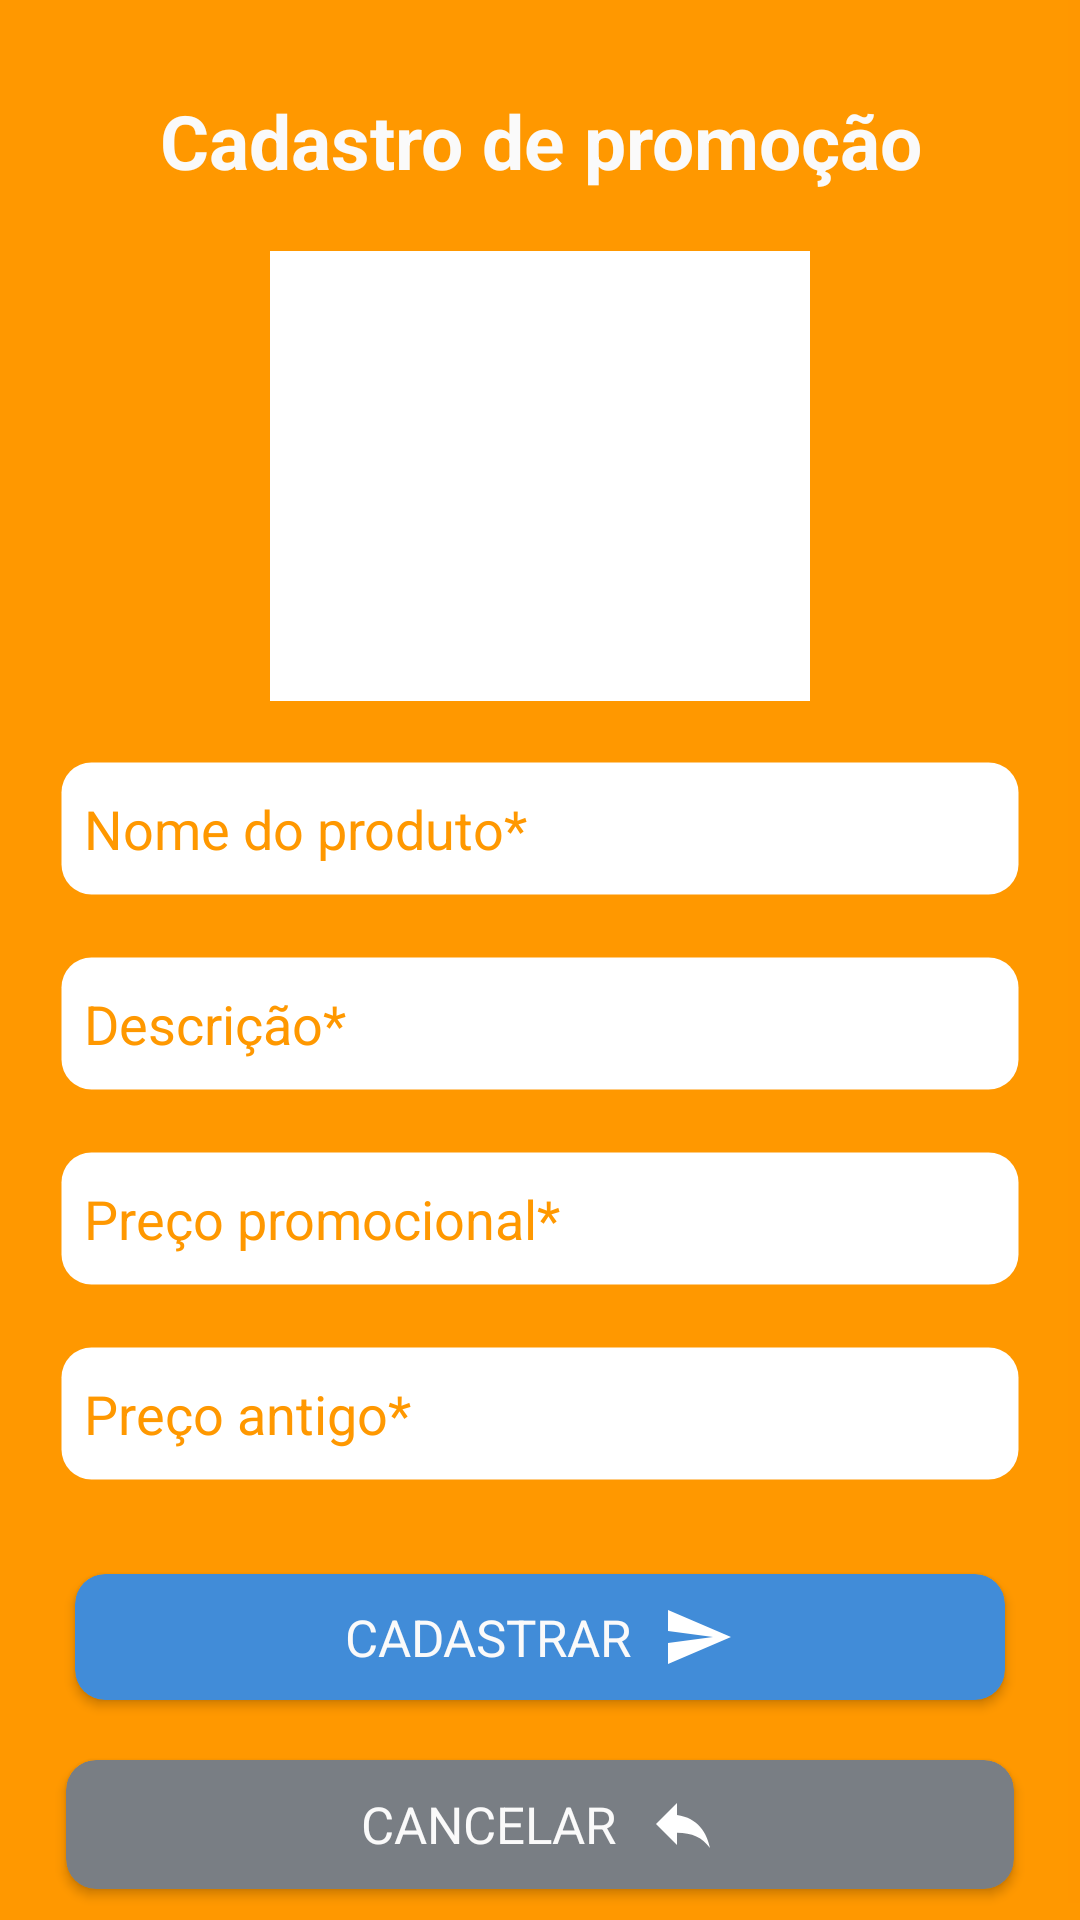

Here is an Android app screen rendered from its layout file. Give the layout XML and the strings, colors and styles it references.
<!-- AndroidManifest.xml: application theme AppTheme -->
<!-- res/layout/activity_cadastro_promocoes.xml -->
<?xml version="1.0" encoding="utf-8"?>

<android.support.constraint.ConstraintLayout
    xmlns:android="http://schemas.android.com/apk/res/android"
    xmlns:app="http://schemas.android.com/apk/res-auto"
    xmlns:tools="http://schemas.android.com/tools"
    android:layout_width="match_parent"
    android:layout_height="match_parent"
    android:background="@color/colorPrimary">

    <ScrollView
        android:layout_width="match_parent"
        android:layout_height="wrap_content">

        <android.support.constraint.ConstraintLayout
            android:layout_width="match_parent"
            android:layout_height="match_parent">

            <TextView
                android:id="@+id/textView3"
                android:layout_width="0dp"
                android:layout_height="wrap_content"
                android:layout_marginTop="30dp"
                android:text="Cadastro de promoção"
                android:textAlignment="center"
                android:textColor="@color/colorFont"
                android:textSize="25sp"
                android:textStyle="bold"
                app:layout_constraintEnd_toEndOf="parent"
                app:layout_constraintHorizontal_bias="0.0"
                app:layout_constraintStart_toStartOf="parent"
                app:layout_constraintTop_toTopOf="parent" />

            <ImageView
                android:id="@+id/imgCadPromo"
                android:layout_width="180dp"
                android:layout_height="150dp"
                android:layout_marginEnd="50dp"
                android:layout_marginStart="50dp"
                android:layout_marginTop="20dp"
                app:layout_constraintEnd_toEndOf="parent"
                app:layout_constraintStart_toStartOf="parent"
                app:layout_constraintTop_toBottomOf="@+id/textView3"
                app:srcCompat="@android:color/background_light" />

            <EditText
                android:id="@+id/campoNomeCadProd"
                android:layout_width="0dp"
                android:layout_height="45dp"
                android:layout_marginEnd="20dp"
                android:layout_marginStart="20dp"
                android:layout_marginTop="20dp"
                android:background="@drawable/round_edittext"
                android:hint="Nome do produto*"
                android:inputType="text"
                android:padding="8dp"
                android:textColorHint="@color/colorPrimary"
                app:layout_constraintEnd_toEndOf="parent"
                app:layout_constraintHorizontal_bias="0.0"
                app:layout_constraintStart_toStartOf="parent"
                app:layout_constraintTop_toBottomOf="@+id/imgCadPromo" />

            <EditText
                android:id="@+id/campoDescCadProd"
                android:layout_width="0dp"
                android:layout_height="45dp"
                android:layout_marginEnd="20dp"
                android:layout_marginStart="20dp"
                android:layout_marginTop="20dp"
                android:background="@drawable/round_edittext"
                android:hint="Descrição*"
                android:inputType="text"
                android:padding="8dp"
                android:textColorHint="@color/colorPrimary"
                app:layout_constraintEnd_toEndOf="parent"
                app:layout_constraintHorizontal_bias="0.0"
                app:layout_constraintStart_toStartOf="parent"
                app:layout_constraintTop_toBottomOf="@+id/campoNomeCadProd" />

            <EditText
                android:id="@+id/campoPrecoPromoCadProd"
                android:layout_width="0dp"
                android:layout_height="45dp"
                android:layout_marginEnd="20dp"
                android:layout_marginStart="20dp"
                android:layout_marginTop="20dp"
                android:background="@drawable/round_edittext"
                android:hint="Preço promocional*"
                android:inputType="text"
                android:padding="8dp"
                android:textColorHint="@color/colorPrimary"
                app:layout_constraintEnd_toEndOf="parent"
                app:layout_constraintHorizontal_bias="0.0"
                app:layout_constraintStart_toStartOf="parent"
                app:layout_constraintTop_toBottomOf="@+id/campoDescCadProd" />

            <EditText
                android:id="@+id/campoPrecoAntigoCadProd"
                android:layout_width="0dp"
                android:layout_height="45dp"
                android:layout_marginEnd="20dp"
                android:layout_marginStart="20dp"
                android:layout_marginTop="20dp"
                android:background="@drawable/round_edittext"
                android:hint="Preço antigo*"
                android:inputType="text"
                android:padding="8dp"
                android:textColorHint="@color/colorPrimary"
                app:layout_constraintEnd_toEndOf="parent"
                app:layout_constraintHorizontal_bias="0.0"
                app:layout_constraintStart_toStartOf="parent"
                app:layout_constraintTop_toBottomOf="@+id/campoPrecoPromoCadProd" />

            <android.support.v7.widget.CardView
                android:id="@+id/btnCadPromo"
                android:layout_width="0dp"
                android:layout_height="54dp"
                android:layout_centerHorizontal="true"
                android:layout_marginEnd="20dp"
                android:layout_marginStart="20dp"
                android:layout_marginTop="25dp"
                android:clickable="true"
                android:elevation="5dp"
                android:foreground="?attr/selectableItemBackground"
                android:innerRadius="0dp"
                android:shape="ring"
                android:thicknessRatio="1.9"
                app:cardBackgroundColor="#418cd8"
                app:cardCornerRadius="10dp"
                app:cardUseCompatPadding="true"
                app:layout_constraintEnd_toEndOf="parent"
                app:layout_constraintHorizontal_bias="0.0"
                app:layout_constraintStart_toStartOf="parent"
                app:layout_constraintTop_toBottomOf="@+id/campoPrecoAntigoCadProd">

                <RelativeLayout
                    android:layout_width="wrap_content"
                    android:layout_height="wrap_content"
                    android:layout_gravity="center">

                    <TextView
                        android:id="@+id/lbl_createEvent2"
                        android:layout_width="wrap_content"
                        android:layout_height="wrap_content"
                        android:layout_centerVertical="true"
                        android:text="Cadastrar"
                        android:textAllCaps="true"
                        android:textColor="@color/colorFont"
                        android:textSize="17dp" />

                    <ImageView
                        android:id="@+id/img_create_event_icon2"
                        android:layout_width="wrap_content"
                        android:layout_height="wrap_content"
                        android:layout_marginLeft="10dp"
                        android:layout_toRightOf="@+id/lbl_createEvent2"
                        app:srcCompat="@drawable/icone_enviar" />

                </RelativeLayout>

            </android.support.v7.widget.CardView>

            <android.support.v7.widget.CardView
                android:id="@+id/btnVoltar"
                android:layout_width="0dp"
                android:layout_height="55dp"
                android:layout_centerHorizontal="true"
                android:layout_marginBottom="10dp"
                android:layout_marginEnd="17dp"
                android:layout_marginStart="17dp"
                android:layout_marginTop="8dp"
                android:clickable="true"
                android:elevation="5dp"
                android:foreground="?attr/selectableItemBackground"
                android:innerRadius="0dp"
                android:shape="ring"
                android:thicknessRatio="1.9"
                app:cardBackgroundColor="#797e84"
                app:cardCornerRadius="10dp"
                app:cardUseCompatPadding="true"
                app:layout_constraintBottom_toBottomOf="parent"
                app:layout_constraintEnd_toEndOf="parent"
                app:layout_constraintHorizontal_bias="0.0"
                app:layout_constraintStart_toStartOf="parent"
                app:layout_constraintTop_toBottomOf="@+id/btnCadPromo">

                <RelativeLayout
                    android:layout_width="wrap_content"
                    android:layout_height="wrap_content"
                    android:layout_gravity="center">

                    <TextView
                        android:id="@+id/lbl_createEvent3"
                        android:layout_width="wrap_content"
                        android:layout_height="wrap_content"
                        android:layout_centerVertical="true"
                        android:text="Cancelar"
                        android:textAllCaps="true"
                        android:textColor="@color/colorFont"
                        android:textSize="17dp" />

                    <ImageView
                        android:id="@+id/img_create_event_icon3"
                        android:layout_width="wrap_content"
                        android:layout_height="wrap_content"
                        android:layout_marginLeft="10dp"
                        android:layout_toRightOf="@+id/lbl_createEvent3"
                        app:srcCompat="@drawable/icone_voltar" />

                </RelativeLayout>

            </android.support.v7.widget.CardView>

        </android.support.constraint.ConstraintLayout>
    </ScrollView>


</android.support.constraint.ConstraintLayout>
<!-- resources referenced by this layout -->
<resources>
  <color name="colorFont">#fafafa</color>
  <color name="colorPrimary">#ff9800</color>
  <!-- drawable icone_enviar (drawable) -->
  <vector xmlns:android="http://schemas.android.com/apk/res/android"
      android:width="24dp"
      android:height="24dp"
      android:viewportWidth="24"
      android:viewportHeight="24">
    <path
        android:fillColor="#FFF"
        android:pathData="M2.01,21L23,12 2.01,3 2,10l15,2 -15,2z"/>
  </vector>
  <!-- drawable icone_voltar (drawable) -->
  <vector xmlns:android="http://schemas.android.com/apk/res/android"
      android:width="24dp"
      android:height="24dp"
      android:viewportWidth="24"
      android:viewportHeight="24">
    <path
        android:fillColor="#FFF"
        android:pathData="M10,9V5l-7,7 7,7v-4.1c5,0 8.5,1.6 11,5.1 -1,-5 -4,-10 -11,-11z"/>
  </vector>
  <!-- drawable round_edittext (drawable) -->
  <?xml version="1.0" encoding="utf-8"?>
  
  <shape xmlns:android="http://schemas.android.com/apk/res/android">
      <corners android:radius="10dp"/>
      <stroke android:width="1dp"
          android:color="#44433A"/>
      <solid android:color="#FFF"/>
      <stroke android:color="@android:color/transparent"/>
  </shape>
  <style name="AppTheme" parent="Theme.AppCompat.Light.DarkActionBar">
          
          <item name="colorPrimary">@color/colorPrimary</item>
          <item name="colorPrimaryDark">@color/colorPrimaryDark</item>
          <item name="colorAccent">@color/colorAccent</item>
          <item name="colorControlNormal">@color/colorPrimary</item>
          <item name="colorControlActivated">@color/colorPrimary</item>
      </style>
  <color name="colorPrimaryDark">#c66900</color>
  <color name="colorAccent">#ff9800</color>
</resources>
